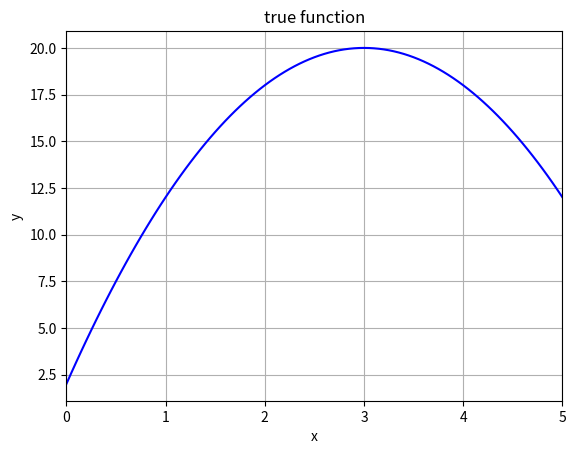
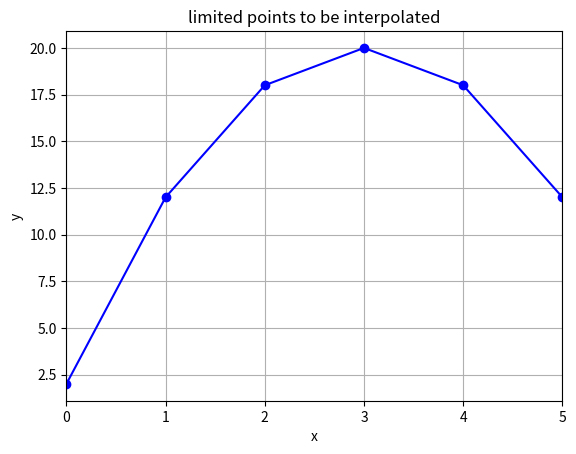
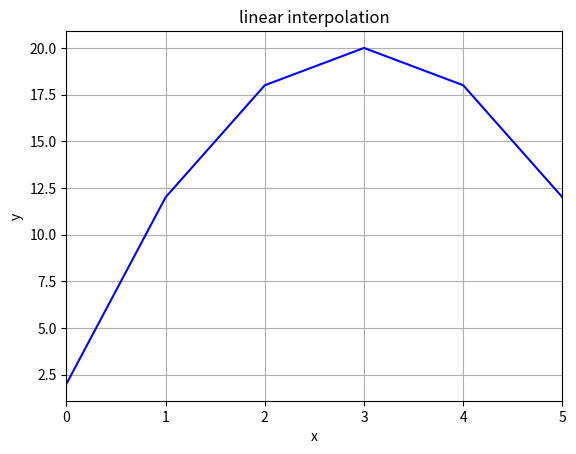
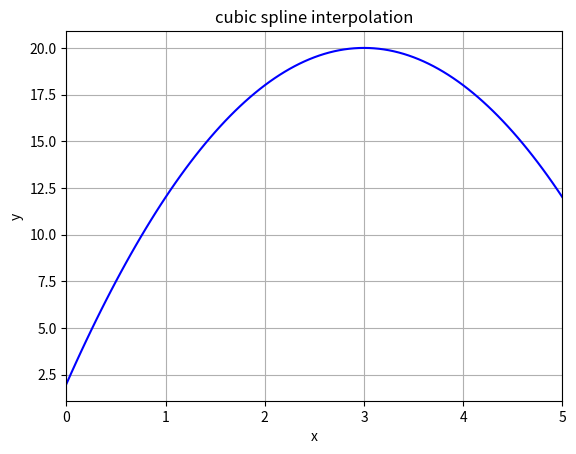
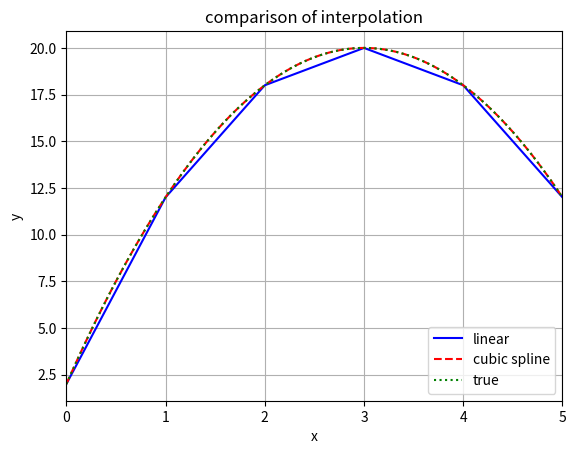

The script that saved these images, in order:
"""
Purpose:
Demonstrate interpolation method.
[redacted]
"""

import numpy as np
from scipy import interpolate
import matplotlib.pyplot as plt

# %% true function

x = np.linspace(0, 5, 101)
y = -2*(x-3)**2 + 20.0

plt.figure()
plt.plot(x, y, color='blue')
plt.title("true function")
plt.xlabel("x")
plt.ylabel("y")
plt.xlim(0, 5)
plt.grid(True)
plt.savefig('Fig2_true_fcn.pdf')
plt.show()

# %% example

xapp = np.zeros(6)
yapp = np.zeros(6)

xapp[0] = x[0]
xapp[1] = x[20]
xapp[2] = x[40]
xapp[3] = x[60]
xapp[4] = x[80]
xapp[5] = x[100]

yapp[0] = y[0]
yapp[1] = y[20]
yapp[2] = y[40]
yapp[3] = y[60]
yapp[4] = y[80]
yapp[5] = y[100]

plt.figure()
plt.plot(xapp, yapp, marker='o', color='blue')
plt.title("limited points to be interpolated")
plt.xlabel("x")
plt.ylabel("y")
plt.xlim(0, 5)
plt.grid(True)
plt.savefig('Fig2_data.pdf')
plt.show()

# %% interpolation using scipy

xmin = 0.0
xmax = 5.0
nx = 101

xgrid = np.linspace(xmin, xmax, nx)
y_ln = np.zeros(nx)
y_cs = np.zeros(nx)

for i in range(nx):
    # linear interpolation
    f1 = interpolate.interp1d(xapp, yapp)
    y_ln[i] = f1(xgrid[i])
    # cubic spline interpolation
    f2 = interpolate.interp1d(xapp, yapp, kind="cubic")
    y_cs[i] = f2(xgrid[i])

ytrue = -2*(xgrid-3)**2 + 20

plt.figure()
plt.plot(xgrid, y_ln, color='blue')
plt.title("linear interpolation")
plt.xlabel("x")
plt.ylabel("y")
plt.xlim(0, 5)
plt.grid(True)
plt.savefig('Fig2_interp_linear.pdf')
plt.show()

plt.figure()
plt.plot(xgrid, y_cs, color='blue')
plt.title("cubic spline interpolation")
plt.xlabel("x")
plt.ylabel("y")
plt.xlim(0, 5)
plt.grid(True)
plt.savefig('Fig2_interp_cubic.pdf')
plt.show()

plt.figure()
plt.plot(xgrid, y_ln, linestyle='solid', color='blue', label='linear')
plt.plot(xgrid, y_cs, linestyle='dashed', color='red', label='cubic spline')
plt.plot(xgrid, ytrue, linestyle='dotted', color='green', label='true')
plt.title("comparison of interpolation")
plt.xlabel("x")
plt.ylabel("y")
plt.xlim(0, 5)
plt.grid(True)
plt.legend(loc='lower right')
plt.savefig('Fig2_interp_comp.pdf')
plt.show()
